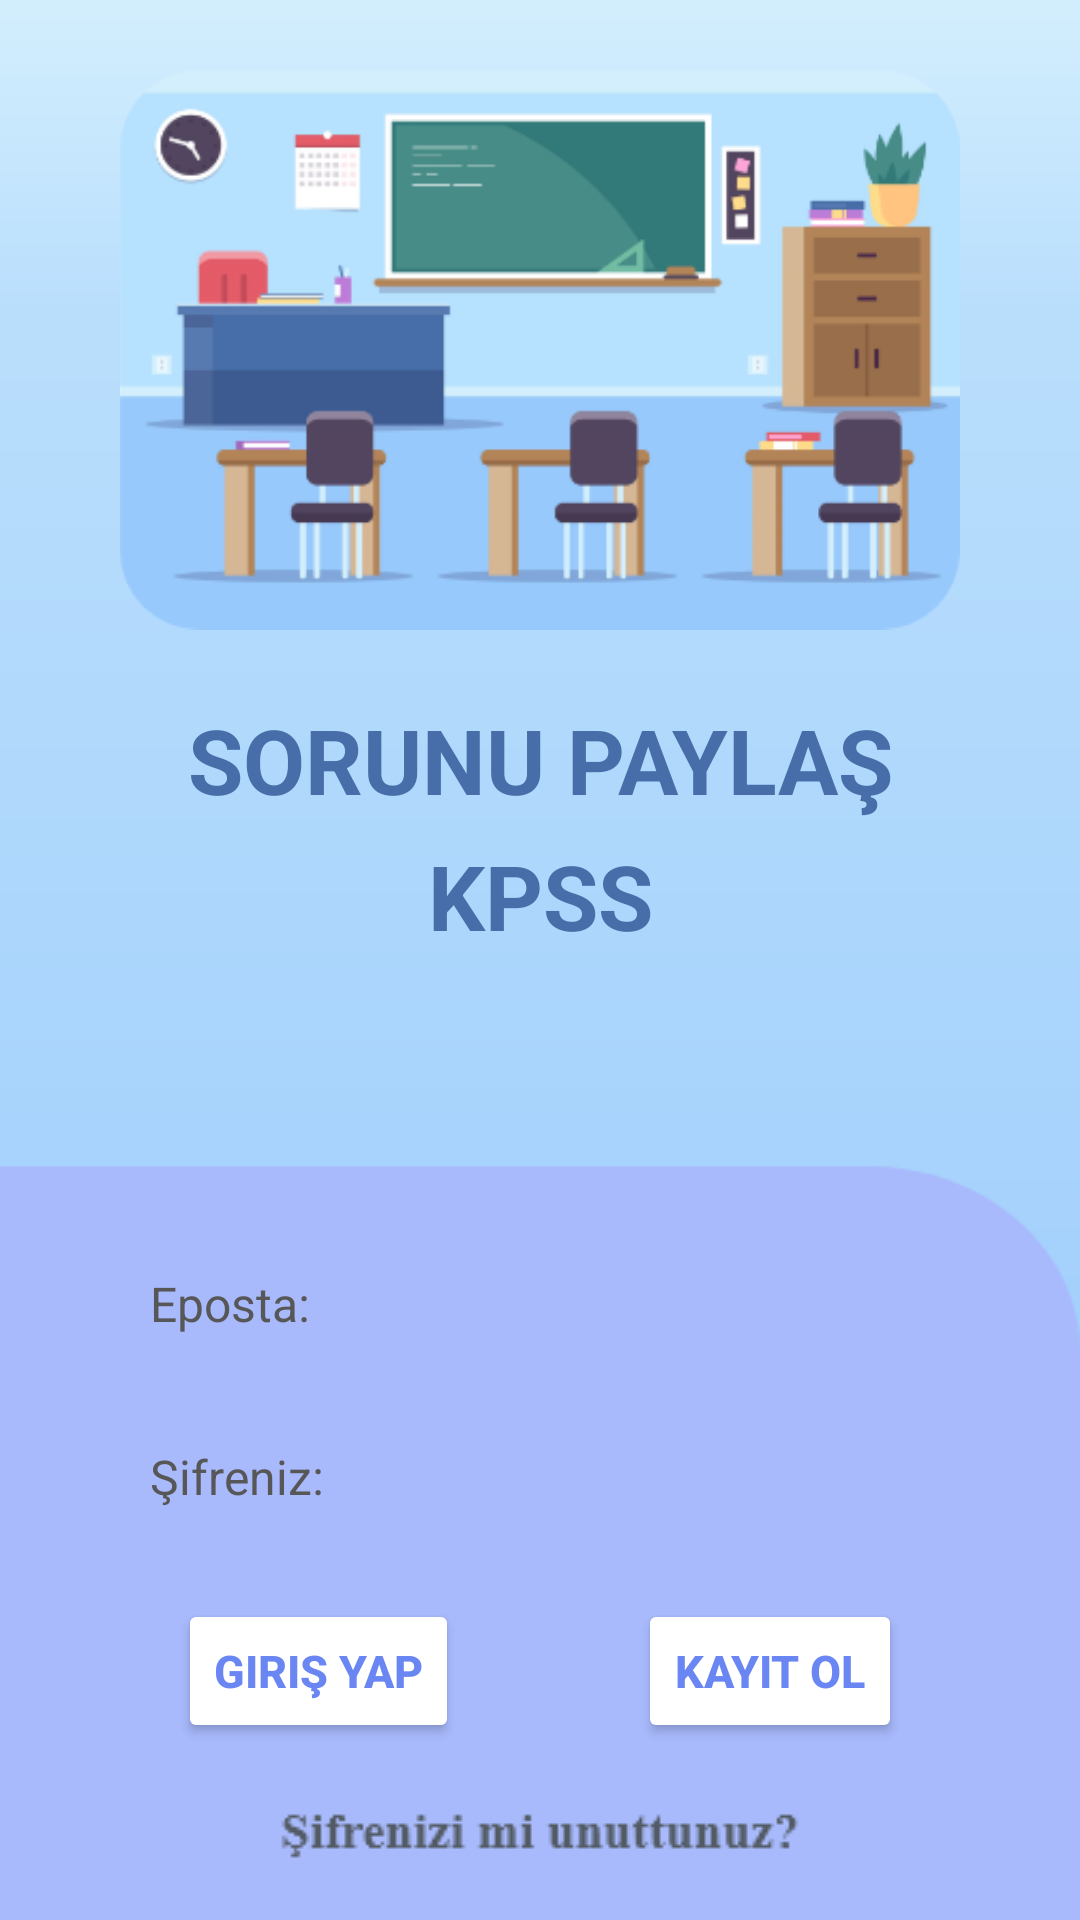

Layout XML and referenced resources for this Android screen:
<!-- AndroidManifest.xml: application theme Theme.OdeviniPaylas -->
<!-- res/layout/activity_main.xml -->
<?xml version="1.0" encoding="utf-8"?>
<androidx.constraintlayout.widget.ConstraintLayout xmlns:android="http://schemas.android.com/apk/res/android"
    xmlns:app="http://schemas.android.com/apk/res-auto"
    xmlns:tools="http://schemas.android.com/tools"
    android:id="@+id/constraintMain"
    android:layout_width="match_parent"
    android:layout_height="match_parent"
    android:background="@drawable/loginbackground"
    android:foregroundTint="@color/teal_700"
    tools:context=".Activity.MainActivity">

    <ImageView
        android:id="@+id/imageView"
        android:layout_width="match_parent"
        android:layout_height="wrap_content"
        android:layout_marginStart="40dp"
        android:layout_marginTop="15dp"
        android:layout_marginEnd="40dp"
        android:layout_marginBottom="15dp"
        app:layout_constraintBottom_toTopOf="@+id/textView"
        app:layout_constraintEnd_toEndOf="parent"
        app:layout_constraintHorizontal_bias="0.0"
        app:layout_constraintStart_toStartOf="parent"
        app:layout_constraintTop_toTopOf="parent"
        app:srcCompat="@drawable/loginpicture" />

    <EditText
        android:id="@+id/loginEmailText"
        android:layout_width="match_parent"
        android:layout_height="wrap_content"
        android:layout_marginStart="40dp"
        android:layout_marginEnd="40dp"
        android:layout_marginBottom="16dp"
        android:background="@drawable/edittextbackground"
        android:ems="10"
        android:hint="@string/eposta"
        android:inputType="textEmailAddress"
        android:padding="10dp"
        android:textColor="@color/black"
        android:textColorHint="#575757"
        android:textSize="16sp"
        app:layout_constraintBottom_toTopOf="@+id/loginPasswordText"
        app:layout_constraintEnd_toEndOf="parent"
        app:layout_constraintHorizontal_bias="0.5"
        app:layout_constraintStart_toStartOf="parent" />

    <EditText
        android:id="@+id/loginPasswordText"
        android:layout_width="match_parent"
        android:layout_height="wrap_content"
        android:layout_marginStart="40dp"
        android:layout_marginEnd="40dp"
        android:layout_marginBottom="20dp"
        android:background="@drawable/edittextbackground"
        android:ems="10"
        android:hint="@string/sifreniz"
        android:inputType="textPassword|textWebPassword"
        android:padding="10dp"
        android:textColor="@color/black"
        android:textColorHint="#575757"
        android:textSize="16sp"
        app:layout_constraintBottom_toTopOf="@+id/girisButton"
        app:layout_constraintEnd_toEndOf="parent"
        app:layout_constraintHorizontal_bias="0.5"
        app:layout_constraintStart_toStartOf="parent" />

    <ImageView
        android:id="@+id/lossPassButton"
        android:layout_width="wrap_content"
        android:layout_height="wrap_content"
        android:layout_marginBottom="20dp"
        android:onClick="lossPass"
        app:layout_constraintBottom_toBottomOf="parent"
        app:layout_constraintEnd_toEndOf="parent"
        app:layout_constraintHorizontal_bias="0.5"
        app:layout_constraintStart_toStartOf="parent"
        app:srcCompat="@drawable/logintext" />

    <Button
        android:id="@+id/girisButton"
        android:layout_width="wrap_content"

        android:layout_height="wrap_content"
        android:layout_marginBottom="20dp"
        android:backgroundTint="#FFFFFF"
        android:onClick="giris"
        android:text="@string/giris_yap"
        android:textColor="#6A86F3"
        android:textSize="15sp"
        android:textStyle="bold"
        app:cornerRadius="15dp"
        app:layout_constraintBottom_toTopOf="@+id/lossPassButton"
        app:layout_constraintEnd_toStartOf="@+id/kayitButton"
        app:layout_constraintHorizontal_bias="0.5"
        app:layout_constraintStart_toStartOf="parent" />

    <Button
        android:id="@+id/kayitButton"
        android:layout_width="wrap_content"
        android:layout_height="wrap_content"
        android:backgroundTint="#FFFFFF"

        android:onClick="kayit"
        android:text="@string/kayit_ol"
        android:textColor="#6A86F3"
        android:textSize="15sp"
        android:textStyle="bold"
        app:cornerRadius="15dp"
        app:layout_constraintEnd_toEndOf="parent"
        app:layout_constraintHorizontal_bias="0.5"
        app:layout_constraintStart_toEndOf="@+id/girisButton"
        app:layout_constraintTop_toTopOf="@+id/girisButton" />

    <TextView
        android:id="@+id/textView"
        android:layout_width="0dp"
        android:layout_height="wrap_content"
        android:layout_marginStart="5dp"
        android:layout_marginEnd="5dp"
        android:layout_marginBottom="5dp"
        android:gravity="center"
        android:text="@string/sorunu_paylas"
        android:textColor="#476EA9"
        android:textSize="30sp"
        android:textStyle="bold"
        app:layout_constraintBottom_toTopOf="@+id/textView4"
        app:layout_constraintEnd_toEndOf="parent"
        app:layout_constraintStart_toStartOf="parent"
        tools:text="SORUNU PAYLAŞ" />

    <TextView
        android:id="@+id/textView4"
        android:layout_width="0dp"
        android:layout_height="wrap_content"
        android:layout_marginStart="5dp"
        android:layout_marginEnd="5dp"
        android:layout_marginBottom="95dp"
        android:gravity="center"
        android:text="KPSS"
        android:textColor="#476EA9"
        android:textSize="30sp"
        android:textStyle="bold"
        app:layout_constraintBottom_toTopOf="@+id/loginEmailText"
        app:layout_constraintEnd_toEndOf="parent"
        app:layout_constraintHorizontal_bias="0.5"
        app:layout_constraintStart_toStartOf="parent" />

    <ProgressBar
        android:id="@+id/progressBarMain"
        style="?android:attr/progressBarStyle"
        android:layout_width="wrap_content"
        android:layout_height="wrap_content"
        app:layout_constraintBottom_toBottomOf="parent"
        app:layout_constraintEnd_toEndOf="parent"
        app:layout_constraintStart_toStartOf="parent"
        app:layout_constraintTop_toTopOf="parent" />

</androidx.constraintlayout.widget.ConstraintLayout>
<!-- resources referenced by this layout -->
<resources>
  <color name="black">#FF000000</color>
  <color name="teal_700">#e8eaf6</color>
  <!-- drawable loginbackground: png bitmap (drawable, 9451 bytes) -->
  <!-- drawable loginpicture: png bitmap (drawable, 34025 bytes) -->
  <!-- drawable logintext: png bitmap (drawable, 1326 bytes) -->
  <string name="eposta">Eposta:</string>
  <string name="giris_yap">Giriş Yap</string>
  <string name="kayit_ol">Kayıt Ol</string>
  <string name="sifreniz">Şifreniz:</string>
  <string name="sorunu_paylas">SORUNU PAYLAŞ</string>
  <style name="Theme.OdeviniPaylas" parent="Theme.MaterialComponents.DayNight.NoActionBar">
          
          <item name="colorPrimary">@color/purple_500</item>
          <item name="colorPrimaryVariant">@color/purple_500</item>
          <item name="colorOnPrimary">@color/white</item>
          
          <item name="colorSecondary">@color/purple_500</item>
          <item name="colorSecondaryVariant">@color/purple_500</item>
          <item name="colorOnSecondary">@color/white</item>
          
          <item name="android:statusBarColor" tools:targetApi="l">?attr/colorPrimaryVariant</item>
          
  
  
  
  
  
      </style>
  <color name="purple_500">#42a5f5</color>
  <color name="white">#FFFFFFFF</color>
</resources>
